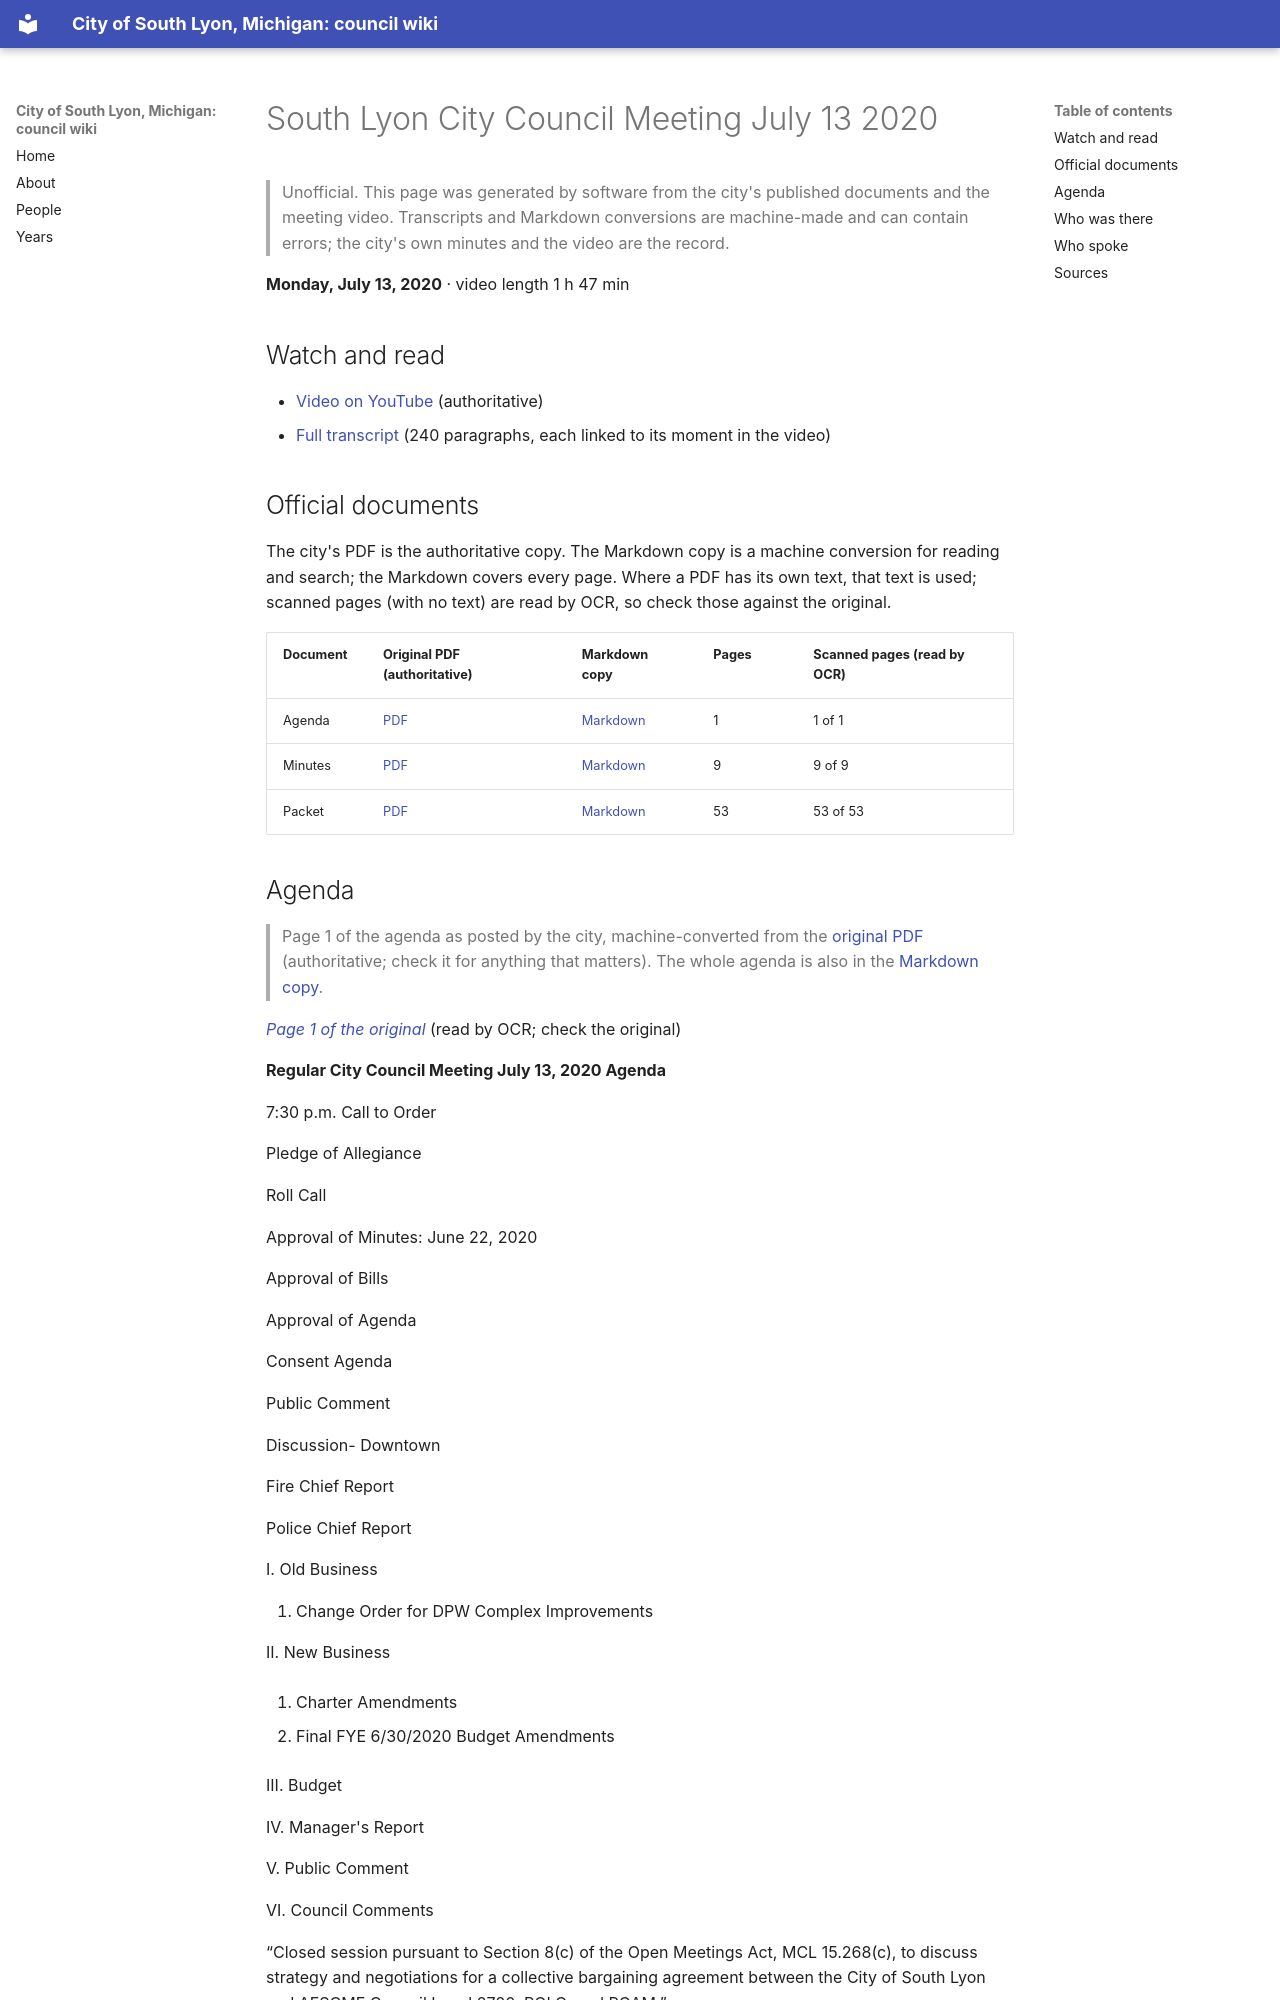

repository: RyanMathewson/city-of-south-lyon-mi-council-wiki · page: meetings/2020/2020-07-13/index.html · generator: mkdocs

---
title: "South Lyon City Council Meeting July 13 2020"
meeting_date: "2020-07-13"
video_url: "https://www.youtube.com/watch?v=_asWVplQxzk"
source_listing: "https://www.southlyonmi.org/government/city_council/city_council_minutes_and_agendas.php"
---


# South Lyon City Council Meeting July 13 2020

> Unofficial. This page was generated by software from the city's published documents and the meeting video. Transcripts and Markdown conversions are machine-made and can contain errors; the city's own minutes and the video are the record.

**Monday, July 13, 2020** · video length 1 h 47 min

## Watch and read

- [Video on YouTube](https://www.youtube.com/watch?v=_asWVplQxzk) (authoritative)
- [Full transcript](../../transcripts/2020/2020-07-13.md) (240 paragraphs, each linked to its moment in the video)

## Official documents

The city's PDF is the authoritative copy. The Markdown copy is a machine conversion for reading and search; the Markdown covers every page. Where a PDF has its own text, that text is used; scanned pages (with no text) are read by OCR, so check those against the original.

| Document | Original PDF (authoritative) | Markdown copy | Pages | Scanned pages (read by OCR) |
|---|---|---|---|---|
| Agenda | [PDF](https://www.southlyonmi.org/7-13-20%20Agenda.pdf?t=202108310733160) | [Markdown](../../documents/2020/2020-07-13/agenda.md) | 1 | 1 of 1 |
| Minutes | [PDF](https://www.southlyonmi.org/7-13-20%20CM%20approved.pdf?t=202108310733160) | [Markdown](../../documents/2020/2020-07-13/minutes.md) | 9 | 9 of 9 |
| Packet | [PDF](https://www.southlyonmi.org/7-13-20%20Council%20Packet%20-%20online%20only.pdf?t=202108310733160) | [Markdown](../../documents/2020/2020-07-13/packet.md) | 53 | 53 of 53 |
